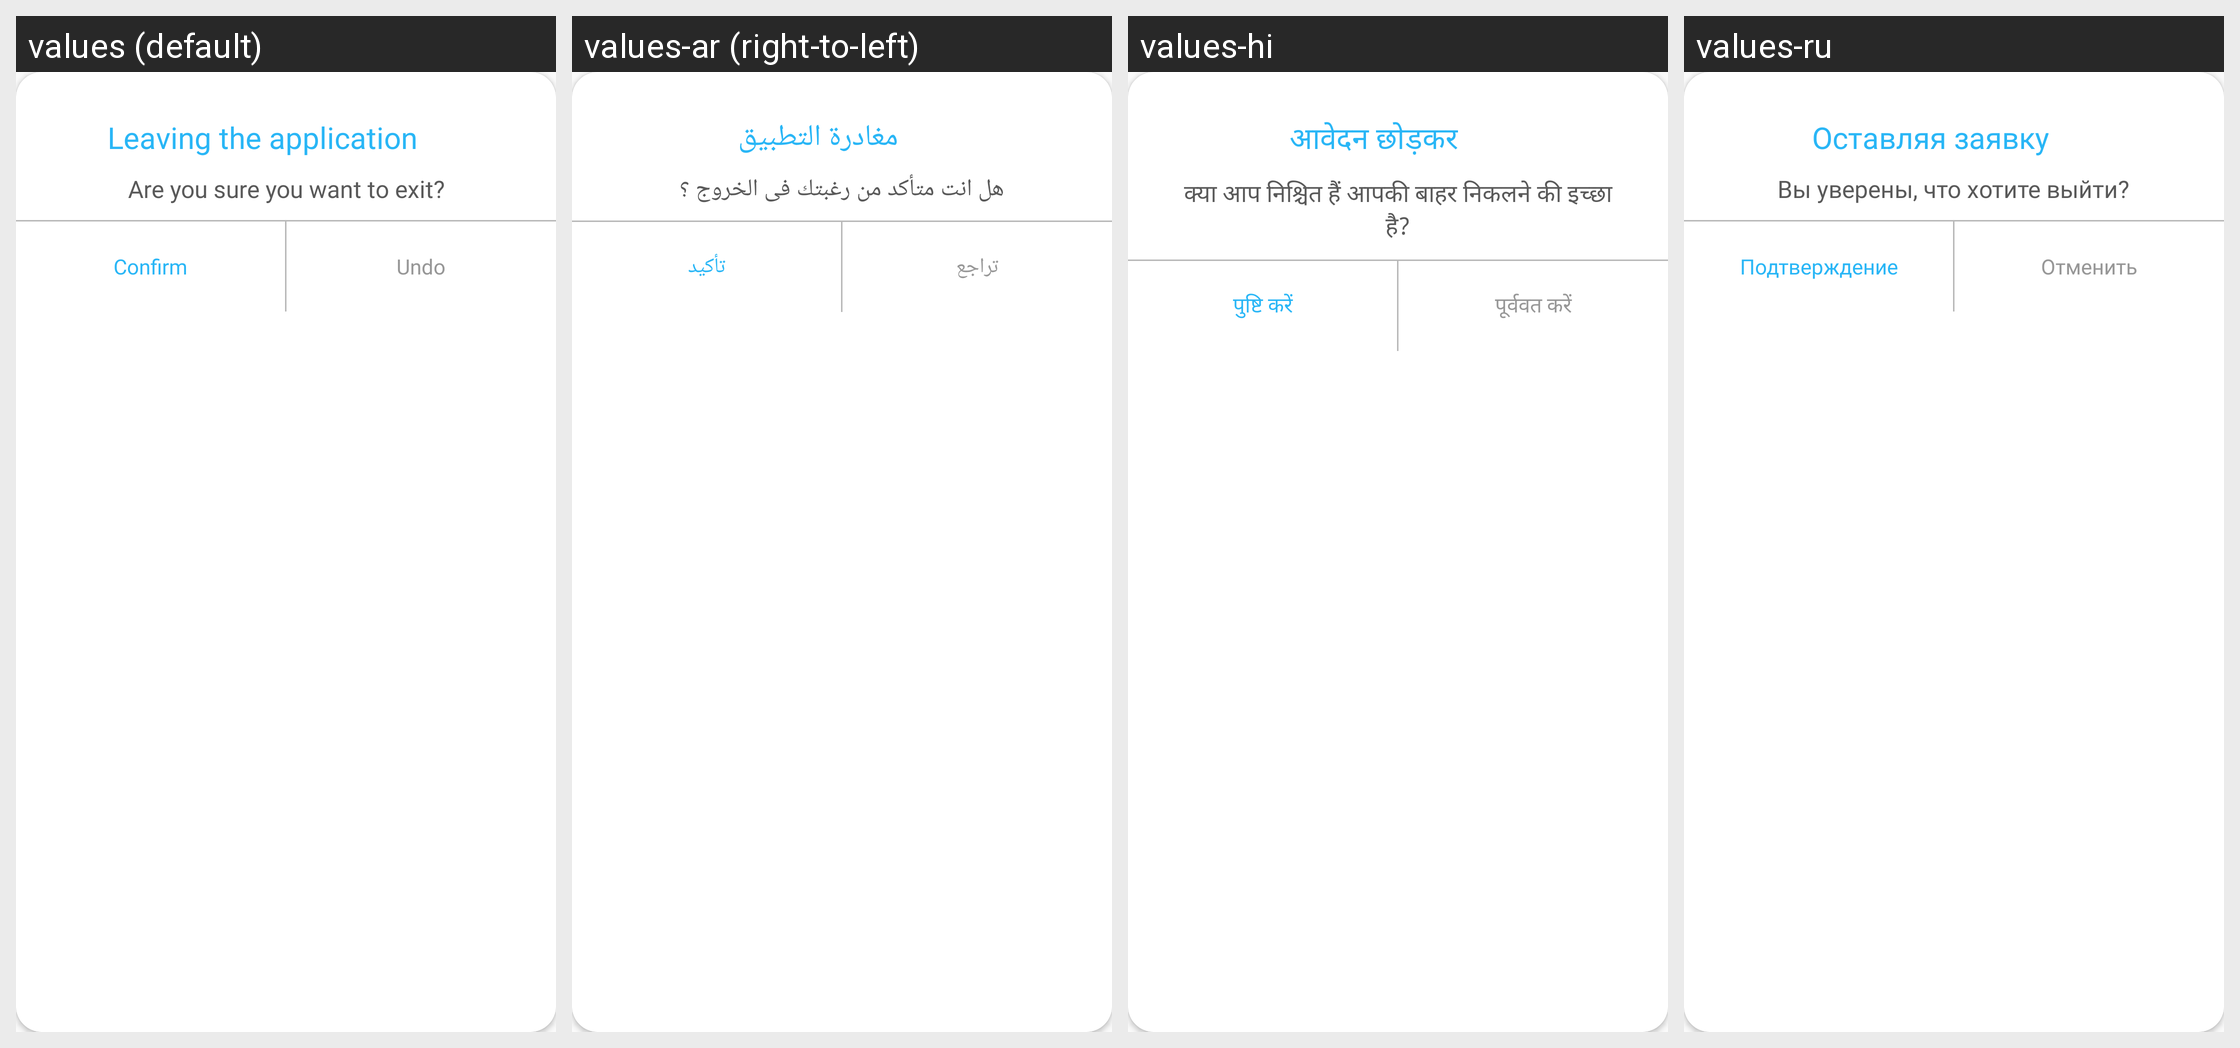

Translations of the strings shown on this Android screen, per locale in the grid:
Android screen res/layout/alert_exit.xml rendered under 4 locales, left to right: values (default), values-ar (right-to-left), values-hi, values-ru. Device: Nexus 5 (rendered at 1080×1920; each locale shown at half size, 540×960, under a caption strip naming it); theme AppTheme.
Other locales in the repository, not shown: values-de, values-fr, values-it, values-ja, values-ko, values-ro, values-tl, values-tr, values-zh-rCN, values-zh-rTW.
Strings drawn on this screen, with the default value and each locale's value (text and hints the layout hard-codes, and strings that could not be matched under every locale, appear in the picture but are not listed):

id_35
  values: Leaving the application
  values-ar: مغادرة التطبيق
  values-hi: आवेदन छोड़कर
  values-ru: Оставляя заявку

id_36
  values: Are you sure you want to exit?
  values-ar: هل انت متأكد من رغبتك فى الخروج ؟
  values-hi: क्या आप निश्चित हैं आपकी बाहर निकलने की इच्छा है?
  values-ru: Вы уверены, что хотите выйти?

id_38
  values: Undo
  values-ar: تراجع
  values-hi: पूर्ववत करें
  values-ru: Отменить

id_37
  values: Confirm
  values-ar: تأكيد
  values-hi: पुष्टि करें
  values-ru: Подтверждение
